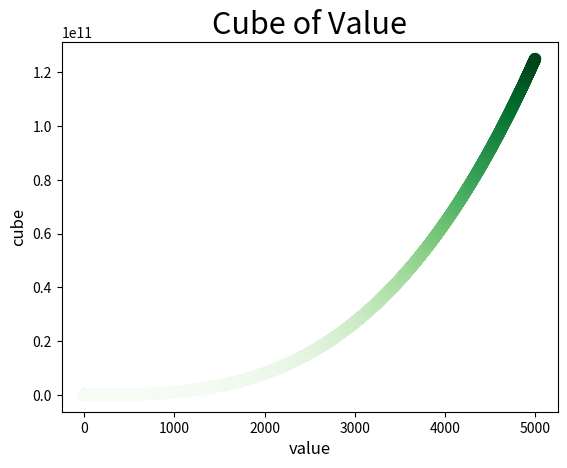

The matplotlib source for this figure:
#颜色映射
import matplotlib.pyplot as plt

x_values = list(range(1, 6))
y_values = [x ** 3 for x in x_values]

plt.scatter(x_values, y_values, c = y_values, cmap = plt.cm.Reds, s = 60)

plt.title('Cube of Value', fontsize = 22)
plt.xlabel('value', fontsize = 12)
plt.ylabel('cube', fontsize = 12)

plt.tick_params(axis = 'both', which = 'major', labelsize = 10)
plt.show()

#5000
import matplotlib.pyplot as plt

x_values = list(range(1, 5001))
y_values = [x ** 3 for x in x_values]

plt.scatter(x_values, y_values, c = y_values, cmap = plt.cm.Greens, s = 60)

plt.title('Cube of Value', fontsize = 22)
plt.xlabel('value', fontsize = 12)
plt.ylabel('cube', fontsize = 12)

plt.tick_params(axis = 'both', which = 'major', labelsize = 10)
plt.show()
